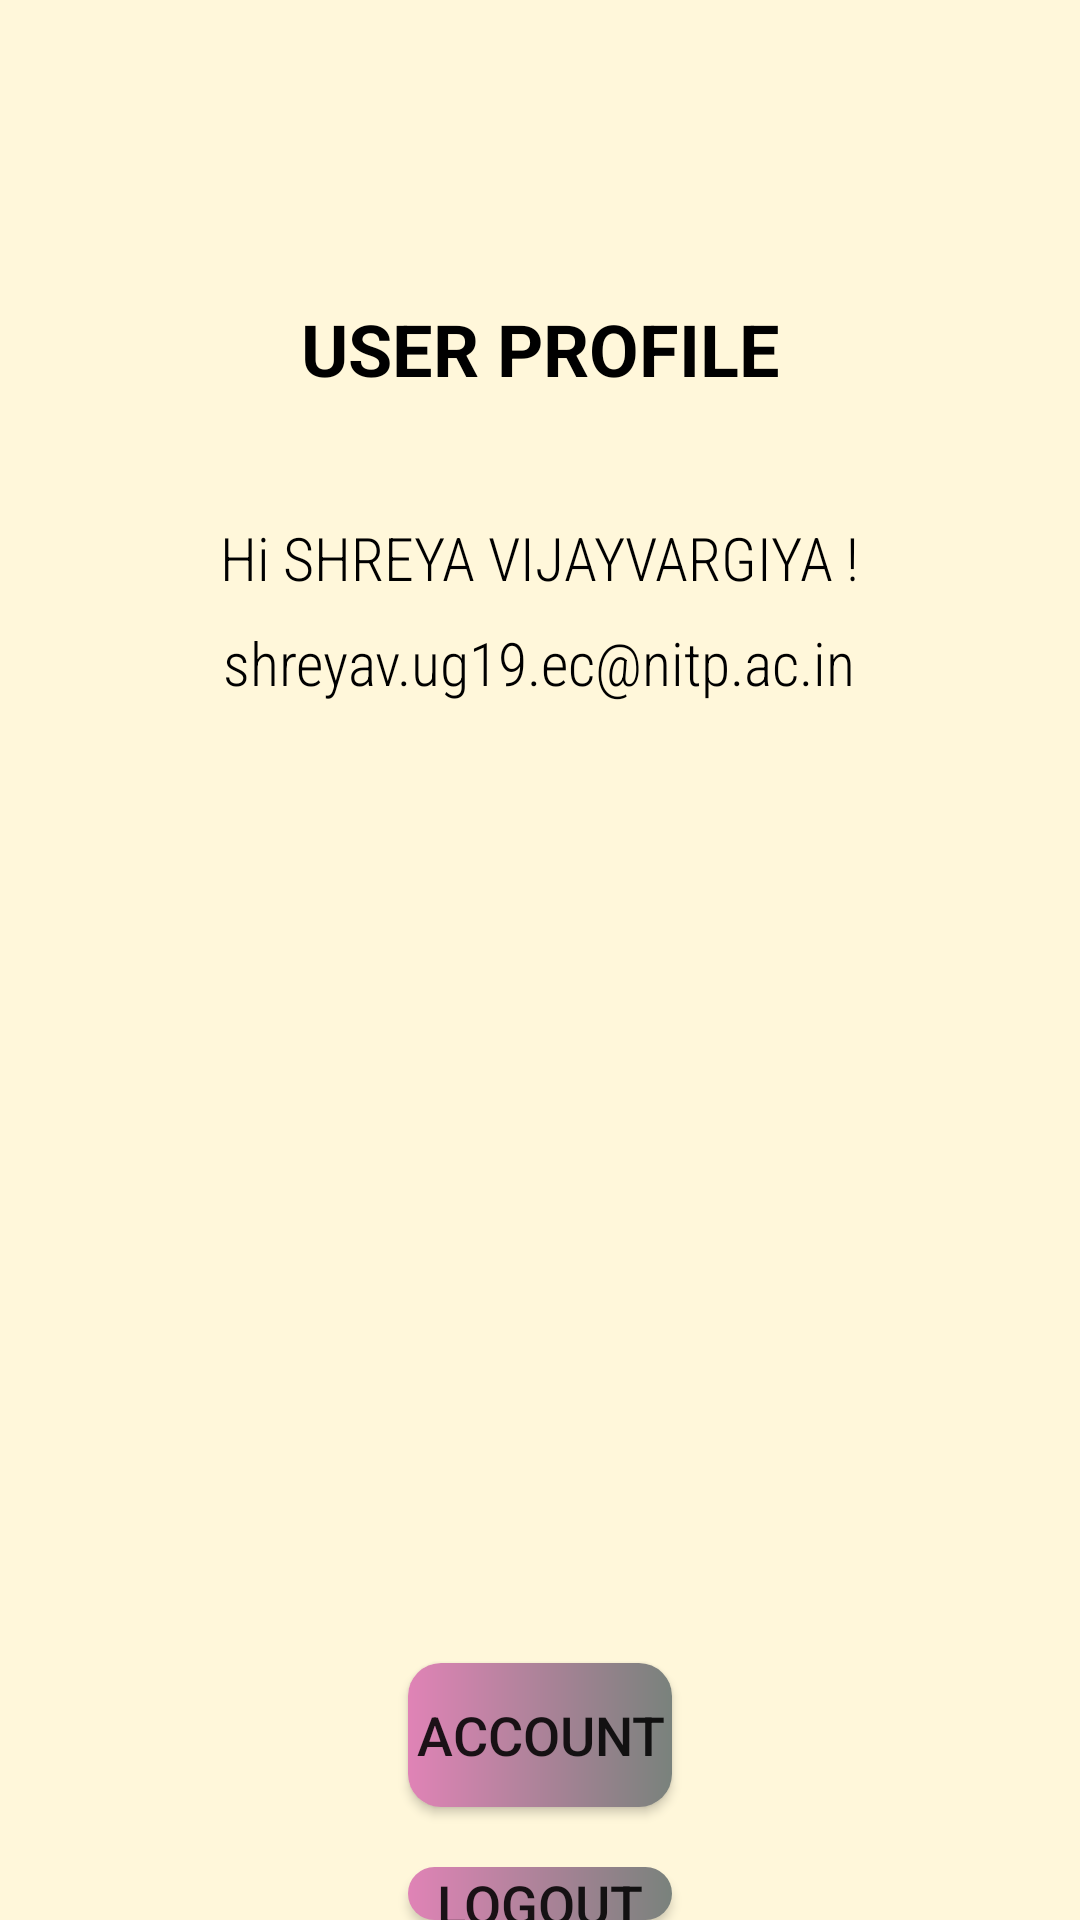

Android layout source for this screen:
<!-- AndroidManifest.xml: application theme Theme.NearBuy -->
<!-- res/layout/fragment_profile.xml -->
<?xml version="1.0" encoding="utf-8"?>
<FrameLayout xmlns:android="http://schemas.android.com/apk/res/android"
    xmlns:tools="http://schemas.android.com/tools"
    android:layout_width="match_parent"
    android:layout_height="match_parent"
    tools:context=".ProfileFragment"
    android:background="#FFF7DA">

    <LinearLayout
        android:layout_width="match_parent"
        android:layout_height="match_parent"
        android:layout_marginTop="100dp"
        android:orientation="vertical">

        <TextView
            android:layout_width="match_parent"
            android:layout_height="wrap_content"
            android:layout_marginBottom="40dp"
            android:gravity="center"
            android:text="USER PROFILE"
            android:textColor="@color/black"
            android:textSize="24sp"
            android:textStyle="bold" />

        <TextView
            android:id="@+id/Name"
            android:layout_width="wrap_content"
            android:layout_height="wrap_content"
            android:layout_gravity="center_horizontal"
            android:text="@string/welcome"
            android:textSize="20dp"
            android:fontFamily="sans-serif-condensed-light"
            android:textColor="@color/black"/>

        <TextView
            android:id="@+id/eMail"
            android:layout_width="wrap_content"
            android:layout_height="wrap_content"
            android:layout_gravity="center_horizontal"
            android:layout_marginTop="8dp"
            android:text="@string/mail"
            android:textSize="20dp"
            android:fontFamily="sans-serif-condensed-light"
            android:textColor="@color/black"/>
        <TextView
            android:id="@+id/phoneNo"
            android:layout_width="wrap_content"
            android:layout_height="wrap_content"
            android:layout_gravity="center_horizontal"
            android:layout_marginTop="8dp"
            android:text=""
            android:textSize="20dp"
            android:fontFamily="sans-serif-condensed-light"
            android:textColor="@color/black"/>
        <TextView
            android:id="@+id/Address"
            android:layout_width="wrap_content"
            android:layout_height="wrap_content"
            android:layout_gravity="center_horizontal"
            android:layout_marginTop="8dp"
            android:text=""
            android:textSize="20sp"
            android:fontFamily="sans-serif-condensed-light"
            android:textColor="@color/black"/>

        <Button
            android:id="@+id/acc"
            android:layout_width="wrap_content"
            android:layout_height="wrap_content"
            android:layout_gravity="center_horizontal"
            android:layout_marginTop="250dp"
            android:background="@drawable/bg_1"
            android:text="Account"
            android:textSize="18sp" />

        <Button
            android:layout_width="wrap_content"
            android:layout_height="wrap_content"
            android:layout_gravity="center_horizontal"
            android:layout_marginTop="20dp"
            android:background="@drawable/bg_1"
            android:text="Logout"
            android:id="@+id/logout"
            android:textSize="18sp" />


    </LinearLayout>

</FrameLayout>
<!-- resources referenced by this layout -->
<resources>
  <!-- drawable bg_1 (drawable) -->
  <?xml version="1.0" encoding="utf-8"?>
  <shape
      xmlns:android="http://schemas.android.com/apk/res/android">
      <gradient
          android:startColor="#e083b6"
          android:endColor="	#79827c"/>
      <corners
          android:radius="11dp"/>
  </shape>
  <string name="mail">shreyav.ug19.ec@nitp.ac.in</string>
  <string name="welcome">Hi SHREYA VIJAYVARGIYA !</string>
  <style name="Theme.NearBuy" parent="Theme.MaterialComponents.DayNight.NoActionBar">
          
          <item name="colorPrimary">#009688</item>
          <item name="colorPrimaryVariant">#00796B</item>
          <item name="colorOnPrimary">@color/white</item>
          
          <item name="colorSecondary">@color/teal_200</item>
          <item name="colorSecondaryVariant">@color/teal_700</item>
          <item name="colorOnSecondary">@color/black</item>
          
          <item name="android:statusBarColor" tools:targetApi="l">?attr/colorPrimaryVariant</item>
          
      </style>
  <!-- not gathered from this repository: default colours our renderer supplied (Android Studio template values) -->
  <color name="teal_200">#FF03DAC5</color>
  <color name="teal_700">#FF018786</color>
  <color name="black">#FF000000</color>
  <color name="white">#FFFFFFFF</color>
</resources>
